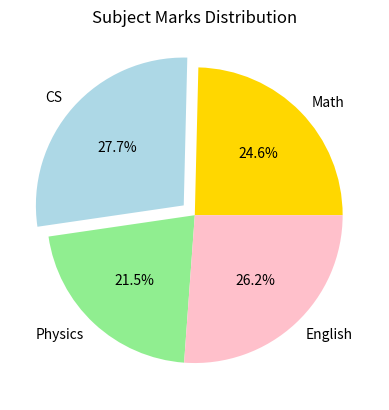

This figure's Python source:
import matplotlib.pyplot as plt

# Data
labels = ["Math", "CS", "Physics", "English"]
marks = [80, 90, 70, 85]

# Colors for each slice
colors = ["gold", "lightblue", "lightgreen", "pink"]

# Explode (separate one slice slightly)
explode = [0, 0.1, 0, 0]

# Pie chart
plt.pie(marks, labels=labels, colors=colors, explode=explode, autopct='%1.1f%%')

plt.title("Subject Marks Distribution")

plt.show()
